4-way image classification set "gray_smaller_size" from GitHub (hishemok/FYS-STK4155); label vocabulary: glioma, meningioma, no tumor, pituitary tumor.

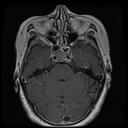
Label: pituitary tumor

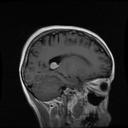
Label: meningioma

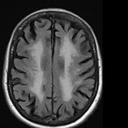
Label: no tumor

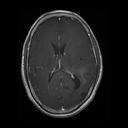
Label: glioma

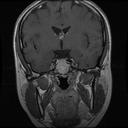
Label: pituitary tumor

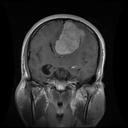
Label: meningioma
